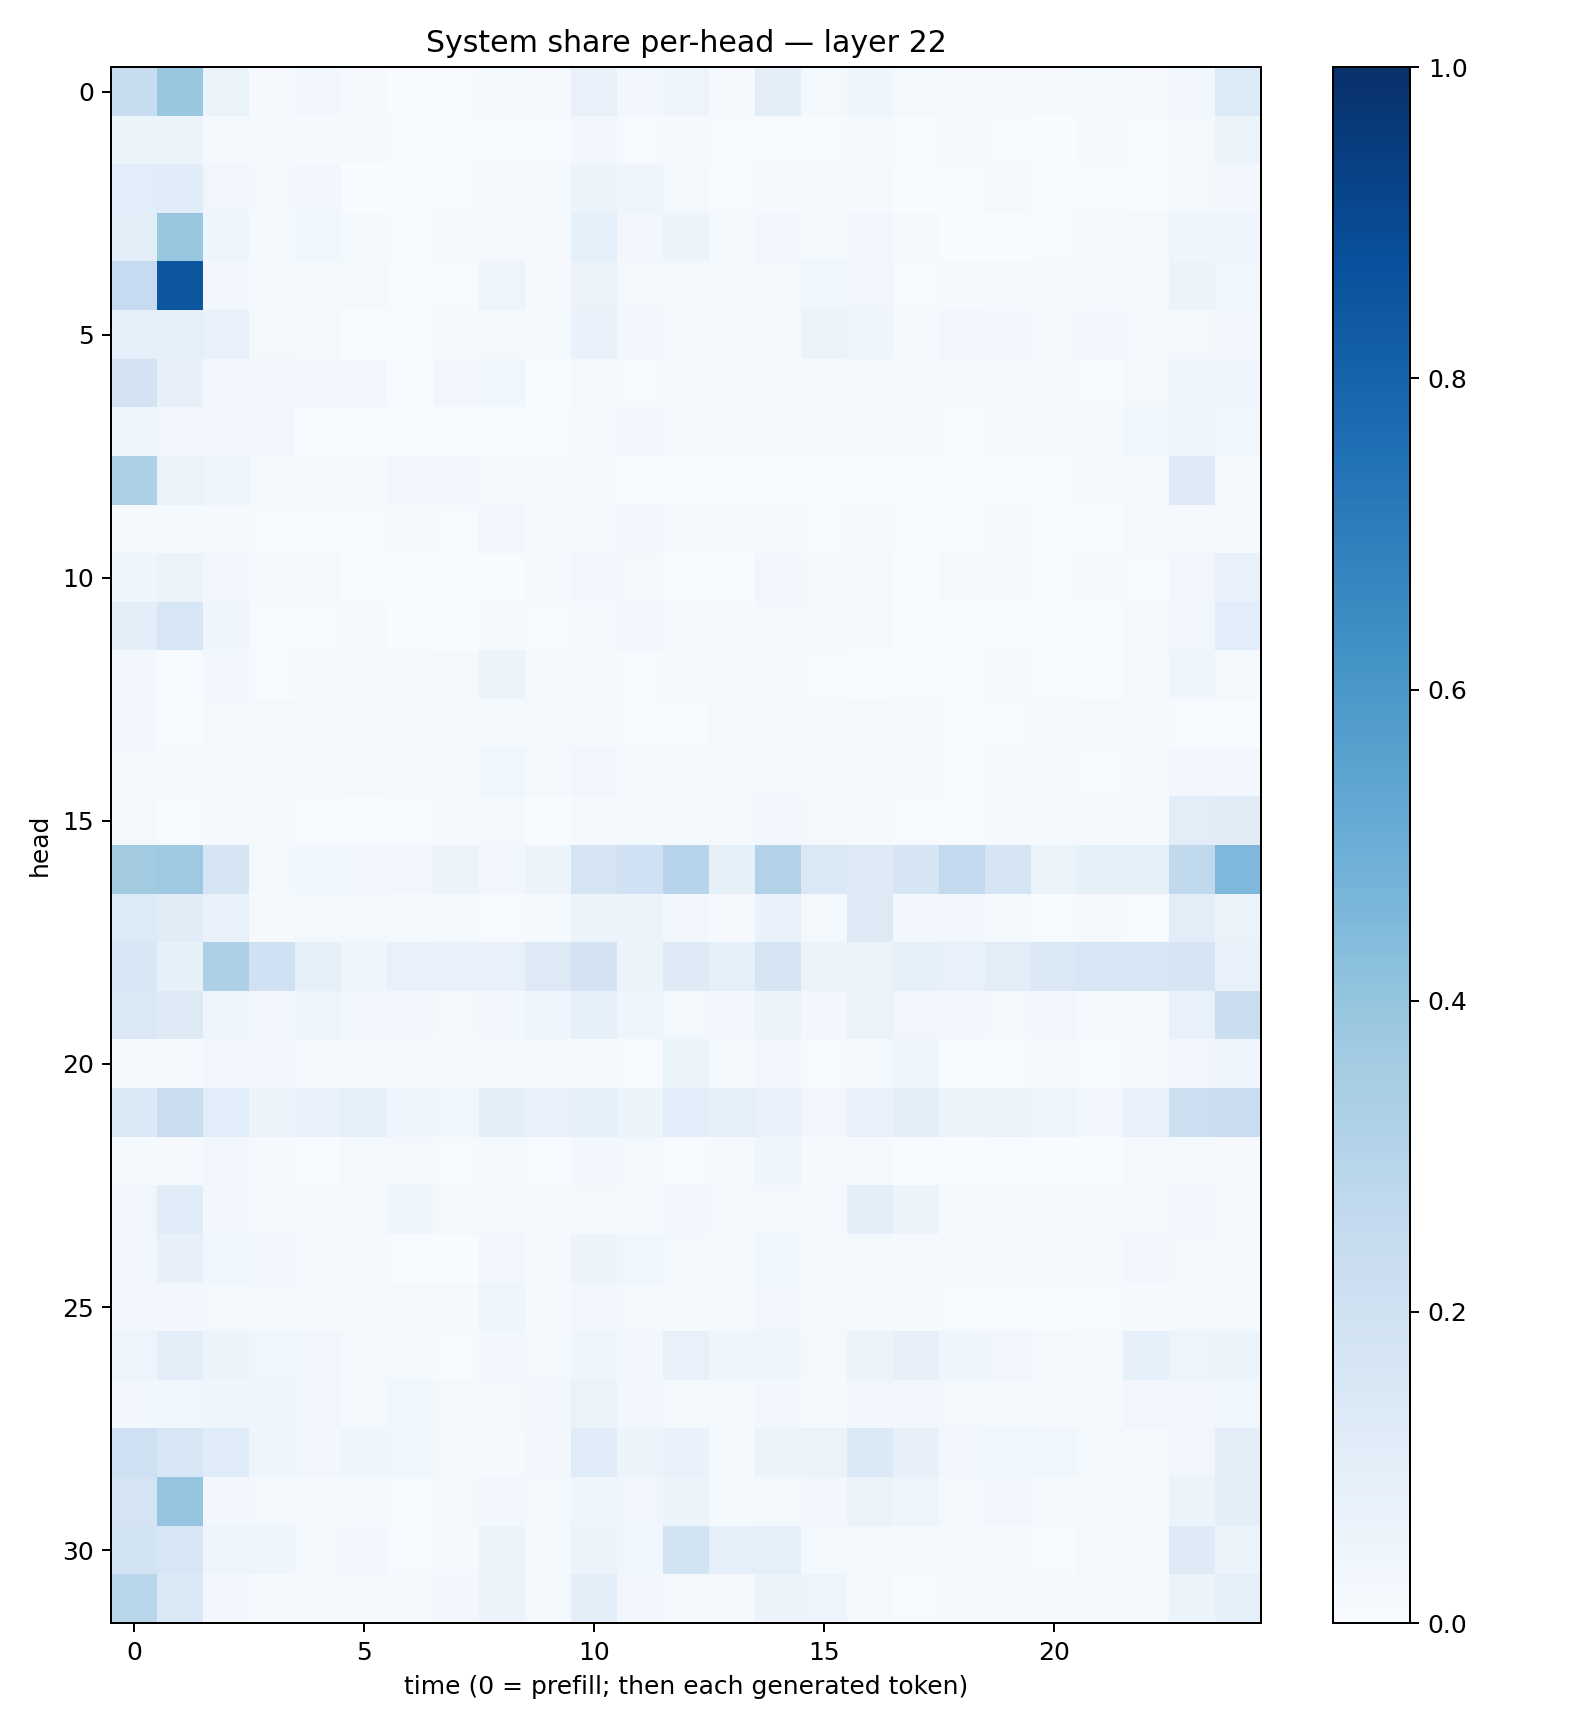

Values plotted in this chart, from the file beside it:
0.23874316, 0.38622674, 0.06616147, 0.010171921, 0.030932928, 0.0107406, 0.0037167042, 0.0050500347, 0.012479755, 0.011456001, 0.07083629, 0.03011924, 0.04959595, 0.010539352, 0.10002981, 0.019928826, 0.04135535, 0.01744237, 0.011582466, 0.009072356, 0.008787596, 0.0122030135, 0.00863721, 0.02939054
0.0508, 0.05214, 0.01959, 0.008358, 0.01333, 0.01077, 0.005787, 0.006724, 0.005711, 0.004736, 0.02764, 0.006166, 0.01161, 0.005001, 0.007611, 0.006456, 0.01255, 0.007091, 0.008778, 0.005448, 0.003289, 0.01271, 0.004347, 0.01728
0.1088, 0.117, 0.03369, 0.0174, 0.0303, 0.002053, 0.00761, 0.007007, 0.009127, 0.01367, 0.05272, 0.04177, 0.01859, 0.005763, 0.009387, 0.00913, 0.007956, 0.002651, 0.005682, 0.01079, 0.007311, 0.005658, 0.005231, 0.02334
0.1054, 0.3831, 0.04142, 0.0138, 0.03517, 0.01221, 0.006345, 0.008656, 0.008303, 0.01074, 0.08707, 0.02823, 0.05263, 0.01315, 0.02962, 0.01433, 0.02455, 0.0132, 0.0039, 0.003862, 0.004973, 0.01011, 0.0161, 0.04339
0.2485, 0.8522, 0.02586, 0.01484, 0.01206, 0.01708, 0.004302, 0.005644, 0.04763, 0.01148, 0.06433, 0.02289, 0.02118, 0.01192, 0.02214, 0.03706, 0.03498, 0.006434, 0.01547, 0.01166, 0.01315, 0.01175, 0.02048, 0.05746
0.08973, 0.08772, 0.07051, 0.01934, 0.01249, 0.003801, 0.00426, 0.01121, 0.01826, 0.01394, 0.06794, 0.02857, 0.0103, 0.008266, 0.02322, 0.05682, 0.04634, 0.01083, 0.03239, 0.02374, 0.01698, 0.02595, 0.02292, 0.02338
0.1799, 0.07889, 0.02481, 0.02876, 0.0236, 0.02431, 0.001902, 0.03331, 0.03596, 0.003832, 0.01757, 0.007803, 0.009708, 0.00953, 0.01259, 0.01063, 0.01365, 0.01365, 0.00789, 0.008909, 0.008679, 0.00656, 0.02022, 0.03967
0.04441, 0.03193, 0.02938, 0.0327, 0.006793, 0.003371, 0.001028, 0.002051, 0.002852, 0.004204, 0.01121, 0.02596, 0.01003, 0.01319, 0.01407, 0.02288, 0.01577, 0.01536, 0.00438, 0.01262, 0.009238, 0.01086, 0.03879, 0.04808
0.3288, 0.06443, 0.05059, 0.01628, 0.01422, 0.0147, 0.03175, 0.02448, 0.01239, 0.0157, 0.01961, 0.001918, 0.003574, 0.003916, 0.007552, 0.007051, 0.00418, 0.004849, 0.001756, 0.002477, 0.007739, 0.01432, 0.01178, 0.126
0.009506, 0.01309, 0.01558, 0.005893, 0.005626, 0.007066, 0.008336, 0.00503, 0.03367, 0.01222, 0.02061, 0.02979, 0.009075, 0.008251, 0.0125, 0.00752, 0.01067, 0.005553, 0.00466, 0.01051, 0.003509, 0.003824, 0.01263, 0.009208
0.04295, 0.05756, 0.02567, 0.01007, 0.01289, 0.003514, 0.001179, 0.002862, 0.003131, 0.01246, 0.02567, 0.0195, 0.001467, 0.003879, 0.03257, 0.02343, 0.01724, 0.003081, 0.01146, 0.01518, 0.007372, 0.01182, 0.00629, 0.03419
0.1016, 0.1623, 0.04158, 0.004846, 0.006241, 0.01209, 0.002535, 0.001358, 0.009877, 0.005977, 0.01276, 0.02487, 0.01072, 0.0147, 0.01758, 0.01977, 0.01453, 0.002245, 0.003291, 0.001652, 0.003023, 0.003647, 0.009182, 0.02823
0.02712, 0.006857, 0.02384, 0.007503, 0.009801, 0.01521, 0.01469, 0.0224, 0.05361, 0.02028, 0.02224, 0.007759, 0.01227, 0.01162, 0.01429, 0.004533, 0.003045, 0.006651, 0.005574, 0.007842, 0.007638, 0.002713, 0.01354, 0.03967
0.02423, 0.005283, 0.01855, 0.01904, 0.01749, 0.009425, 0.01109, 0.01413, 0.01488, 0.01752, 0.01708, 0.00608, 0.007616, 0.01849, 0.01584, 0.008009, 0.01235, 0.01011, 0.005329, 0.005979, 0.008157, 0.009839, 0.02004, 0.005889
0.0167, 0.01294, 0.01775, 0.01354, 0.009777, 0.02205, 0.01002, 0.01301, 0.03903, 0.02246, 0.03177, 0.01486, 0.01431, 0.01955, 0.02205, 0.01276, 0.0131, 0.01054, 0.005118, 0.0117, 0.01294, 0.004961, 0.01107, 0.03028
0.01874, 0.00504, 0.01071, 0.008502, 0.004499, 0.004362, 0.006133, 0.0086, 0.0203, 0.003041, 0.01144, 0.01258, 0.01282, 0.02236, 0.03011, 0.0165, 0.008809, 0.007731, 0.005783, 0.00972, 0.01363, 0.01534, 0.02048, 0.1018
0.3632, 0.3723, 0.1676, 0.02316, 0.03804, 0.02855, 0.03226, 0.0556, 0.02859, 0.05856, 0.1786, 0.2007, 0.2969, 0.08263, 0.311, 0.1426, 0.129, 0.1684, 0.2611, 0.1682, 0.06327, 0.08573, 0.08327, 0.2635
0.1351, 0.1095, 0.07058, 0.01094, 0.01903, 0.0171, 0.01414, 0.02092, 0.007047, 0.01232, 0.05864, 0.05518, 0.02842, 0.008311, 0.0676, 0.01938, 0.1275, 0.02829, 0.0311, 0.01281, 0.006441, 0.009894, 0.007755, 0.1032
0.1528, 0.08261, 0.3254, 0.1997, 0.08473, 0.04261, 0.07647, 0.06931, 0.07518, 0.1278, 0.1802, 0.05318, 0.1217, 0.08898, 0.1758, 0.06047, 0.06311, 0.08517, 0.07355, 0.1047, 0.1435, 0.157, 0.1597, 0.1676
0.1483, 0.1323, 0.04793, 0.02445, 0.04998, 0.03293, 0.02414, 0.01852, 0.02657, 0.0409, 0.08421, 0.04201, 0.02248, 0.02394, 0.05886, 0.03043, 0.0651, 0.03354, 0.03006, 0.01713, 0.02488, 0.01474, 0.01383, 0.07576
0.0157, 0.01145, 0.03455, 0.02452, 0.02175, 0.008828, 0.01291, 0.01306, 0.01971, 0.01102, 0.01539, 0.005531, 0.06143, 0.01381, 0.02926, 0.007208, 0.01628, 0.04275, 0.004421, 0.00419, 0.008044, 0.006695, 0.01368, 0.03366
0.1406, 0.23, 0.1085, 0.05765, 0.06954, 0.09042, 0.04628, 0.03703, 0.1007, 0.07731, 0.08487, 0.05924, 0.1057, 0.08772, 0.0693, 0.03246, 0.0737, 0.1033, 0.05155, 0.0628, 0.04817, 0.02973, 0.07696, 0.2162
0.01298, 0.00937, 0.02956, 0.00962, 0.006656, 0.02055, 0.01692, 0.005707, 0.01322, 0.005582, 0.02531, 0.02146, 0.006723, 0.008571, 0.04193, 0.009441, 0.01038, 0.002727, 0.0009642, 0.001251, 0.003421, 0.003418, 0.01037, 0.0233
0.03325, 0.1138, 0.0301, 0.01188, 0.01282, 0.01644, 0.04108, 0.02015, 0.0207, 0.01376, 0.01878, 0.0141, 0.0239, 0.02129, 0.01652, 0.01972, 0.09494, 0.05406, 0.01486, 0.01889, 0.017, 0.0175, 0.01316, 0.0273
0.03049, 0.08062, 0.03832, 0.02726, 0.01381, 0.01072, 0.004626, 0.003761, 0.02836, 0.009762, 0.05546, 0.03823, 0.01877, 0.01089, 0.03527, 0.01204, 0.02036, 0.009644, 0.01345, 0.01225, 0.008211, 0.008342, 0.02469, 0.01579
0.02611, 0.02574, 0.0228, 0.01742, 0.01416, 0.0175, 0.01579, 0.01206, 0.04206, 0.01443, 0.02693, 0.02247, 0.01243, 0.01284, 0.0343, 0.01151, 0.01535, 0.01246, 0.007456, 0.00671, 0.005114, 0.006652, 0.01329, 0.01183
0.04719, 0.1012, 0.05668, 0.03569, 0.03132, 0.02156, 0.02195, 0.005256, 0.03114, 0.01628, 0.04219, 0.02837, 0.0778, 0.04333, 0.04264, 0.01679, 0.05303, 0.08128, 0.04324, 0.03229, 0.02181, 0.009412, 0.08741, 0.05052
0.02479, 0.03877, 0.04011, 0.04053, 0.03486, 0.02046, 0.03763, 0.01848, 0.02183, 0.03104, 0.06252, 0.03035, 0.02049, 0.01335, 0.02447, 0.01419, 0.03219, 0.02798, 0.01592, 0.01305, 0.01006, 0.008978, 0.03391, 0.02512
0.205, 0.1547, 0.1192, 0.04193, 0.02984, 0.04474, 0.03792, 0.01572, 0.01418, 0.02496, 0.1149, 0.06053, 0.06784, 0.01357, 0.05427, 0.06615, 0.1398, 0.07836, 0.02398, 0.03811, 0.03767, 0.01624, 0.01481, 0.03444
0.1726, 0.3967, 0.03009, 0.02003, 0.01533, 0.0081, 0.007521, 0.02022, 0.02371, 0.01685, 0.0416, 0.03264, 0.0538, 0.01406, 0.01814, 0.02818, 0.06412, 0.04752, 0.01624, 0.03193, 0.008743, 0.008959, 0.0162, 0.06218
0.1844, 0.1592, 0.04999, 0.04056, 0.01857, 0.02592, 0.007271, 0.01386, 0.05747, 0.0136, 0.05409, 0.03567, 0.1843, 0.08753, 0.09075, 0.01936, 0.01619, 0.01119, 0.01013, 0.01365, 0.006687, 0.02135, 0.01649, 0.1235
0.286, 0.1381, 0.02861, 0.01161, 0.01901, 0.01798, 0.01339, 0.02796, 0.05784, 0.01691, 0.09934, 0.03033, 0.01717, 0.008027, 0.05587, 0.04735, 0.01634, 0.006275, 0.009867, 0.008327, 0.01176, 0.01723, 0.02266, 0.05119
